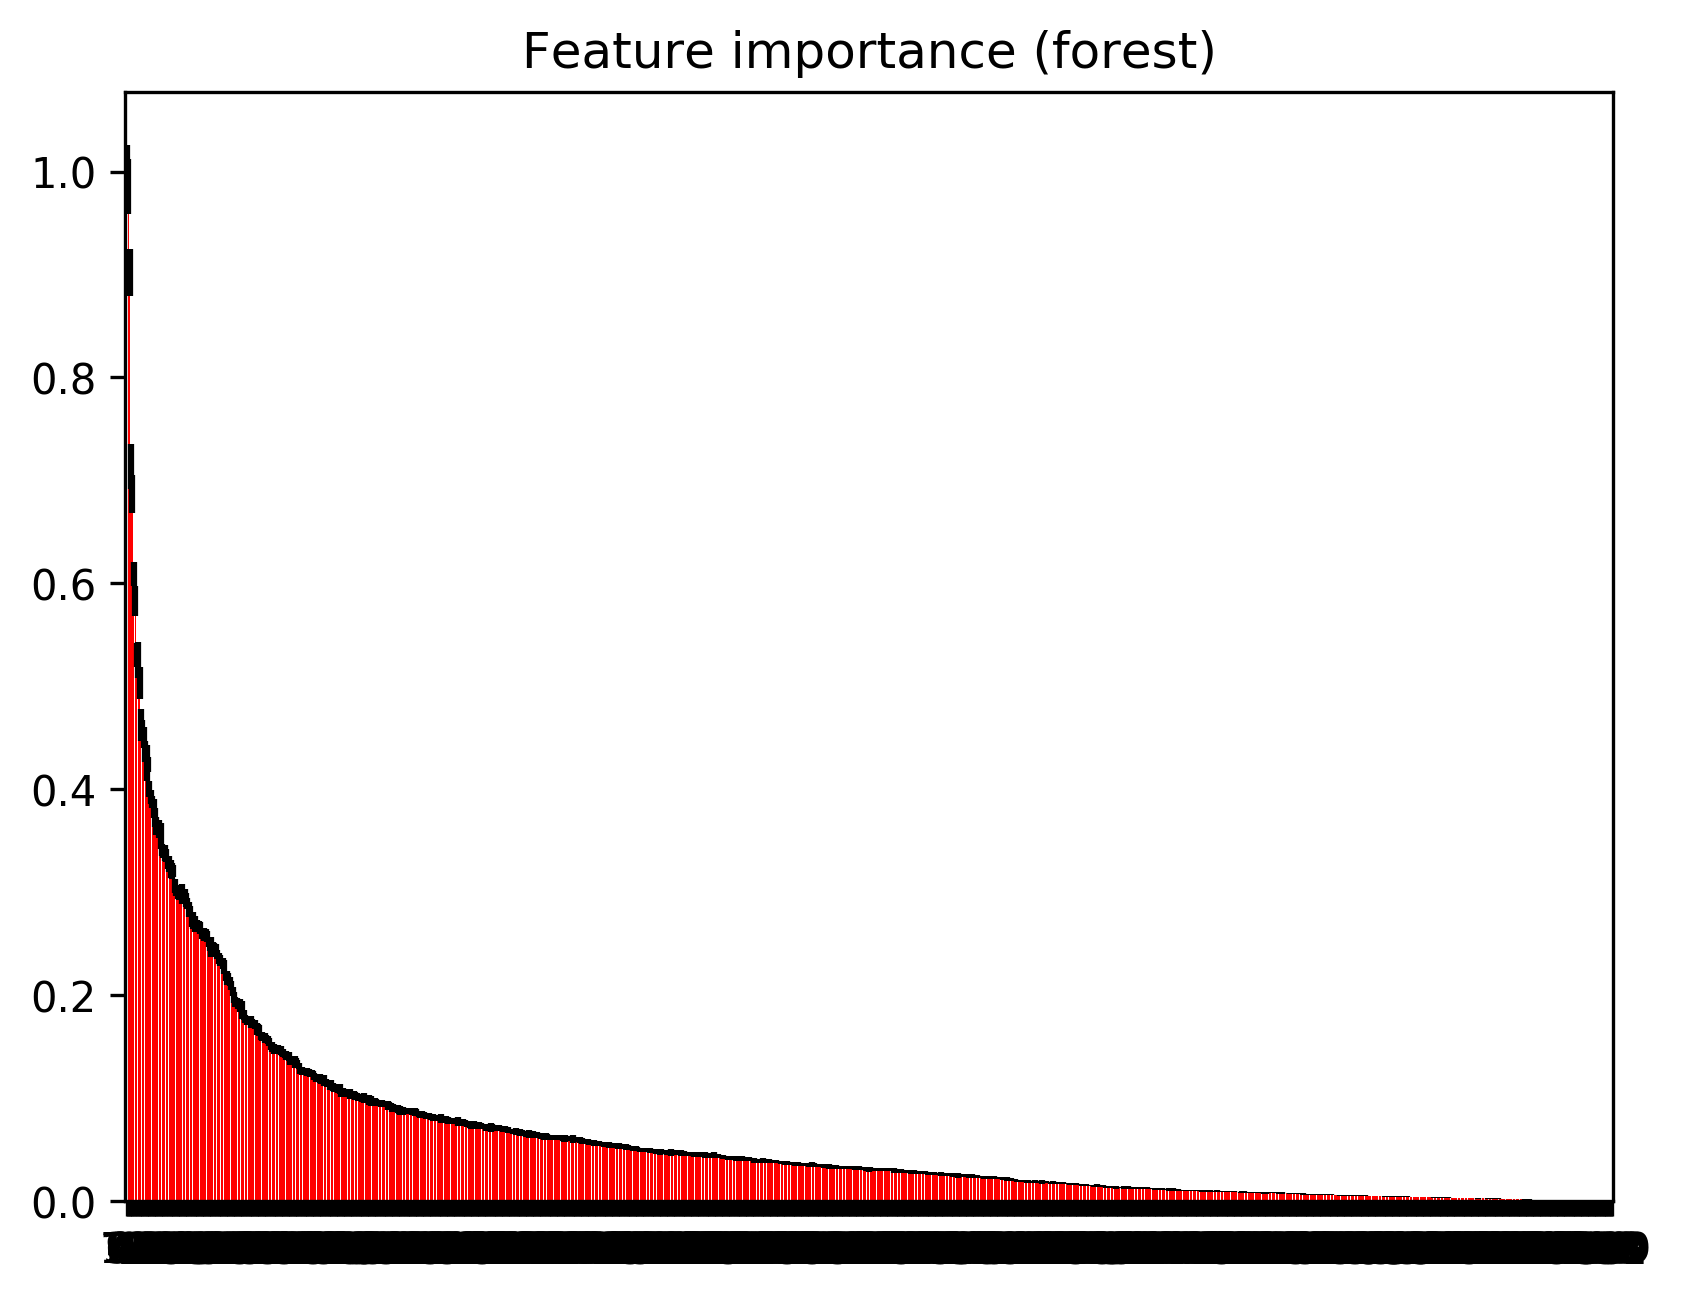

The data file committed next to this chart (first rows):
index, feature, feature name, importance
1, 13, median_aY_hand(t), 1.0
2, 1, mean_aY_hand(t), 0.9855
3, 37, q20_aY_hand(t), 0.902
4, 61, q95_aY_hand(t), 0.7132
5, 49, q80_aY_hand(t), 0.6869
6, 8, mean_aZ_chest(t), 0.6086
7, 25, q05_aY_hand(t), 0.583
8, 20, median_aZ_chest(t), 0.5303
9, 133, crestfactor_aY_hand(t), 0.5254
10, 750, hand_roll_q20, 0.5031
11, 749, hand_pitch_q20, 0.4624
12, 56, q80_aZ_chest(t), 0.4577
13, 954, spectral_energy_aZ_chest, 0.4502
14, 44, q20_aZ_chest(t), 0.4363
15, 999, bin_0_aY_hand(t), 0.4257
16, 737, hand_pitch_mean, 0.4239
17, 68, q95_aZ_chest(t), 0.4
18, 738, hand_roll_mean, 0.3922
19, 12, median_aX_hand(t), 0.3875
20, 877, std_aZ_chest(s), 0.3814
21, 128, rms_aZ_chest(t), 0.3722
22, 913, rms_aZ_chest(s), 0.364
23, 0, mean_aX_hand(t), 0.3613
24, 777, hand_pitch_rms, 0.3612
25, 753, hand_pitch_q80, 0.3546
26, 740, chest_roll_mean, 0.3406
27, 869, std_aX_hand(s), 0.3382
28, 32, q05_aZ_chest(t), 0.3377
29, 741, hand_pitch_median, 0.3355
30, 14, median_aZ_hand(t), 0.3281
31, 747, chest_pitch_q05, 0.3273
32, 140, crestfactor_aZ_chest(t), 0.322
33, 783, chest_pitch_crestfactor, 0.3207
34, 871, std_aZ_hand(s), 0.3203
35, 776, chest_roll_mad, 0.3058
36, 38, q20_aZ_hand(t), 0.301
37, 775, chest_pitch_mad, 0.3002
38, 966, spectral_entropy_aZ_chest, 0.2998
39, 773, hand_pitch_mad, 0.2984
40, 1001, bin_30_aY_hand(t), 0.2978
41, 26, q05_aZ_hand(t), 0.297
42, 912, rms_aY_chest(s), 0.2959
43, 55, q80_aY_chest(t), 0.2922
44, 48, q80_aX_hand(t), 0.2892
45, 7, mean_aY_chest(t), 0.2831
46, 2, mean_aZ_hand(t), 0.2812
47, 778, hand_roll_rms, 0.2726
48, 752, chest_roll_q20, 0.2725
49, 1002, bin_70_aY_hand(t), 0.2692
50, 24, q05_aX_hand(t), 0.2676
51, 127, rms_aY_chest(t), 0.267
52, 36, q20_aX_hand(t), 0.2664
53, 774, hand_roll_mad, 0.2652
54, 905, rms_aX_hand(s), 0.2595
55, 739, chest_pitch_mean, 0.2594
56, 19, median_aY_chest(t), 0.2589
57, 953, spectral_energy_aY_chest, 0.2583
58, 907, rms_aZ_hand(s), 0.257
59, 946, spectral_energy_aX_hand, 0.2512
60, 50, q80_aZ_hand(t), 0.2476
... 994 more rows
